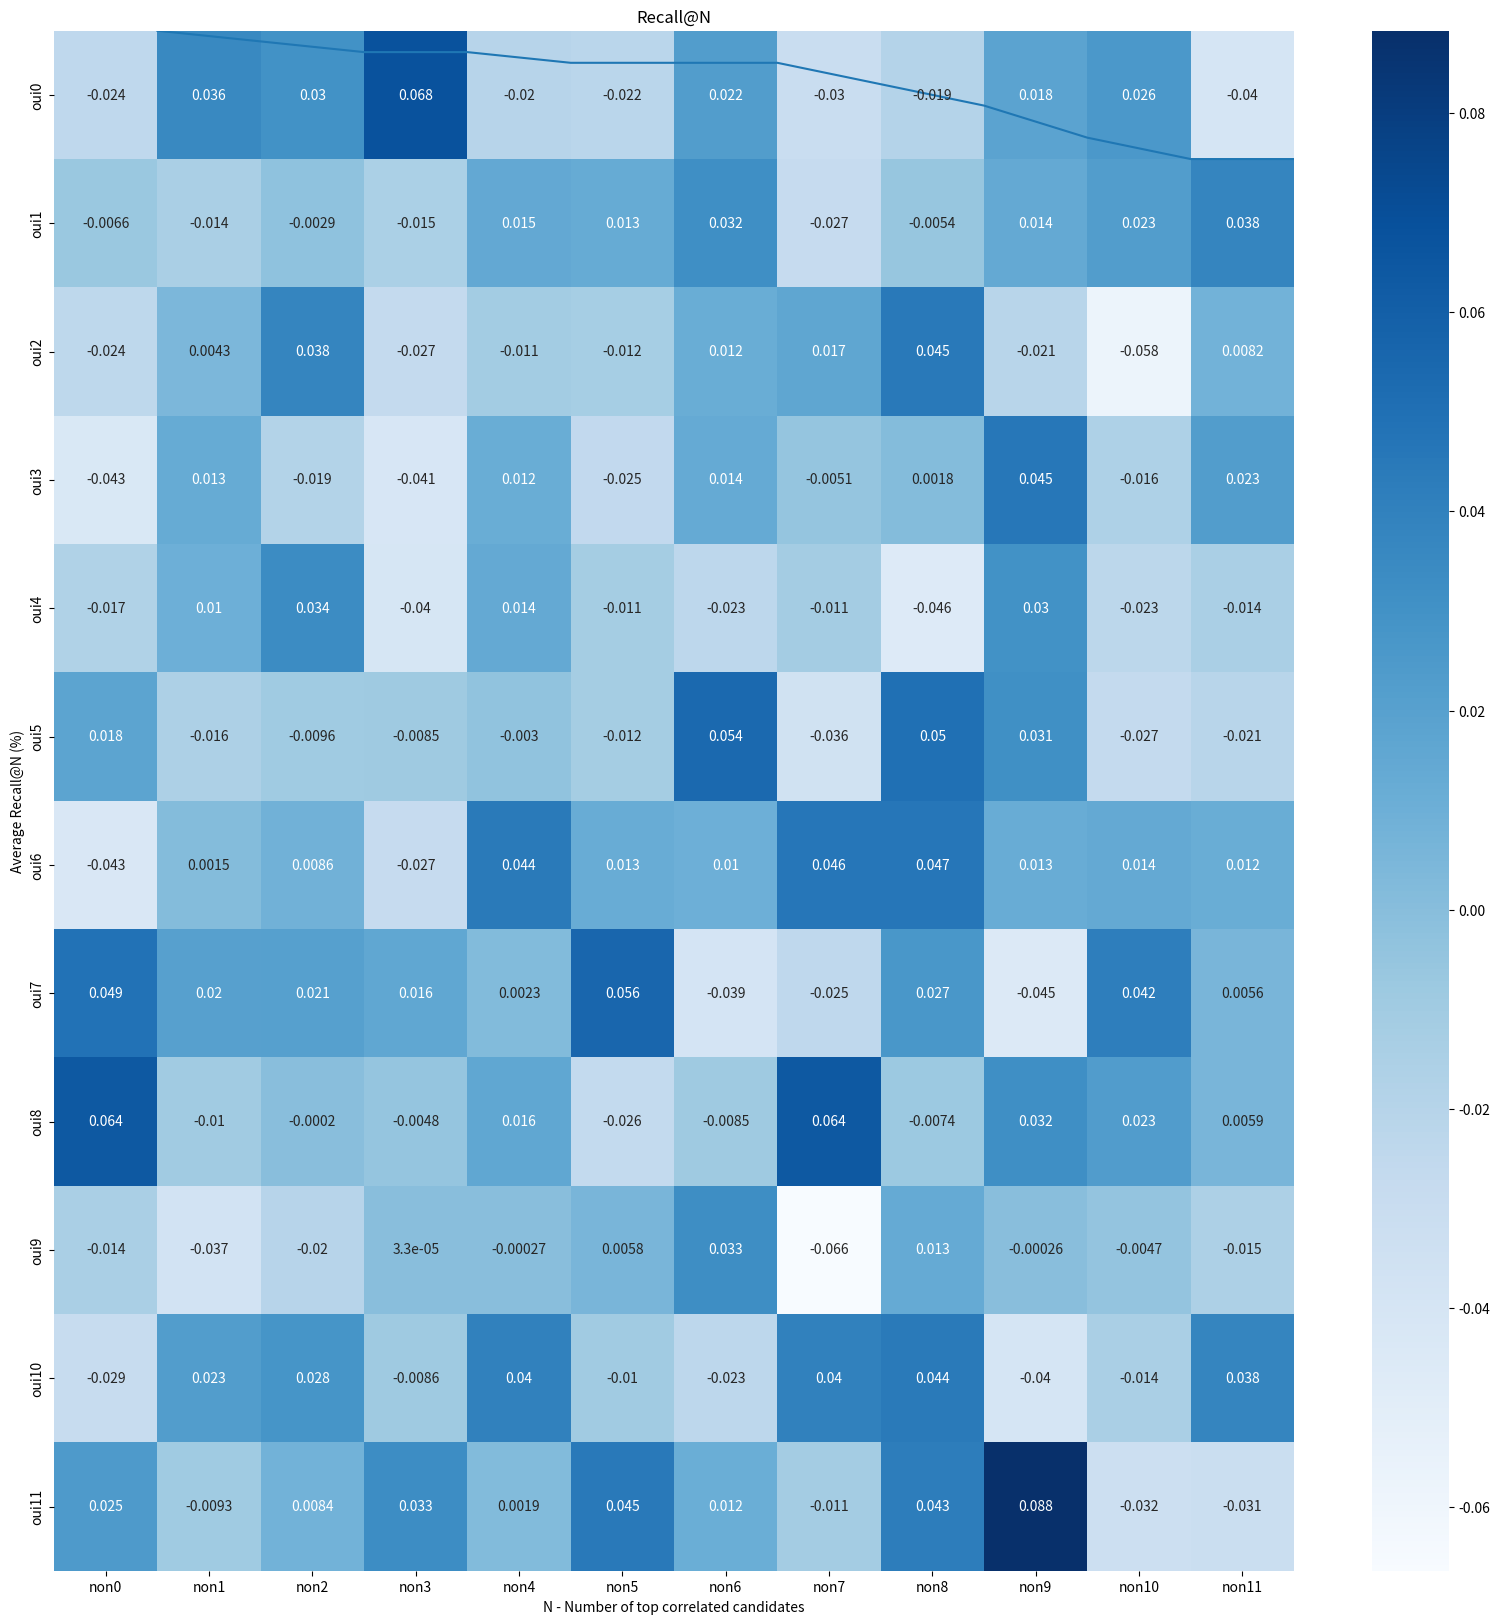

Write the Python code that produced this figure.
'''
Visualisation module
[redacted]
'''

import numpy as np
import pandas as pd
import seaborn as sn
import matplotlib.pyplot as plt

def plotHistogram(img):
    '''
    Plot 2 Histograms for ON/OFF channels
    '''
    channel_names = ["ON", "OFF"]
    channel_index = [0, 2]
    index = 1

    plt.figure(figsize=(8,8))
    for channel in channel_index:
        plt.subplot(2,1,index)
        print("oui")
        counts, bins = np.histogram(img[:,:,channel], bins=img.shape[0] * img.shape[1])
        print(counts)
        print(bins)
        #plt.stairs(counts, bins, fill=True)
        plt.hist(counts, bins)
        print("oui")

        plt.title(f"Channel {channel_names[index-1]}")
        index += 1
    plt.suptitle("Histograms of events divivided by channel")
    plt.show()

def corrMatrix(traverse1, traverse2, name1, name2) -> np.array:
    '''
    Correlation matrix 
    '''
    assert len(traverse1) == len(traverse2) 
    
    t1, t2 = {}, {}

    for index, place in enumerate(traverse1):
        t1[name1+str(index)] = place.flatten()
    for index, place in enumerate(traverse2):
        t2[name2+str(index)] = place.flatten()

    t1, t2 = pd.DataFrame(t1), pd.DataFrame(t2)
    result = pd.concat([t1, t2], axis=1).corr()
    
    result = result[[key for key in t2]].loc[[key for key in t1]]
    plt.figure(figsize=(20,20))
    sn.heatmap(result, cmap="Blues", annot=True, )
    plt.show()
    return result

def computeRecallAt(y_pred, n):
    assert n>0 and n<=len(y_pred[0]), "N should be superior to 0 and inferior to the number of labels"
    # The correct guess should be always in the matrix' diagonal: ie the correct answer is an identity matrix 
    y_true = np.identity(y_pred.shape[0])

    correctMatches = 0
    index = 0
    for pred in y_pred:
        ind = np.argpartition(pred, -n)[-n:]
        if np.argmax(y_true[index]) in ind:
            correctMatches += 1

        # print(f"Values of true at index {index}: {y_true[index]}")
        # print(f"Index max of true {np.argmax(y_true[index])}")
        # print(f"Predicted values {pred}")
        # print(f"Print {n} highest elements in array: {ind}")
        # print("================================================")
        index += 1

    return correctMatches / y_pred[0].shape[-1]

def plotRecallAtN(correlationMatrices: list, labelsNumber: int) -> list:
    '''
    Compute Recall@N from the correlation Cnk correlation matrices among all the sampled places 
    TODO For the beginning, it should be more interesting to remove the night dataset as it will bias negatively the recall score.
    '''
    recallScore = 0
    recallAtN = []

    for n in range(1, labelsNumber+1):
        recallScore = 0

        for y_pred in correlationMatrices:
            print(n)
            recallScore += computeRecallAt(y_pred, n)

        recallAtN.append(recallScore/len(correlationMatrices)) # Mean value among all the possibilites
    
    plt.plot(np.arange(1,labelsNumber+1), recallAtN)
    plt.title("Recall@N")
    plt.xlabel("N - Number of top correlated candidates")
    plt.ylabel("Average Recall@N (%)")
    plt.show()

if __name__ == "__main__":
    t1, t2 = [], []
    correlatedMatrix = []
    for i in range(12):
        t1.append(np.random.randint(255, size=(35,35)))
        t2.append(np.random.randint(255, size=(35,35)))

    
    correlatedMatrix.append(corrMatrix(t1,t2,"oui","non").to_numpy())
    t1, t2 = [], []
    print(correlatedMatrix[0].shape)
    plotRecallAtN(correlatedMatrix, correlatedMatrix[0].shape[0])